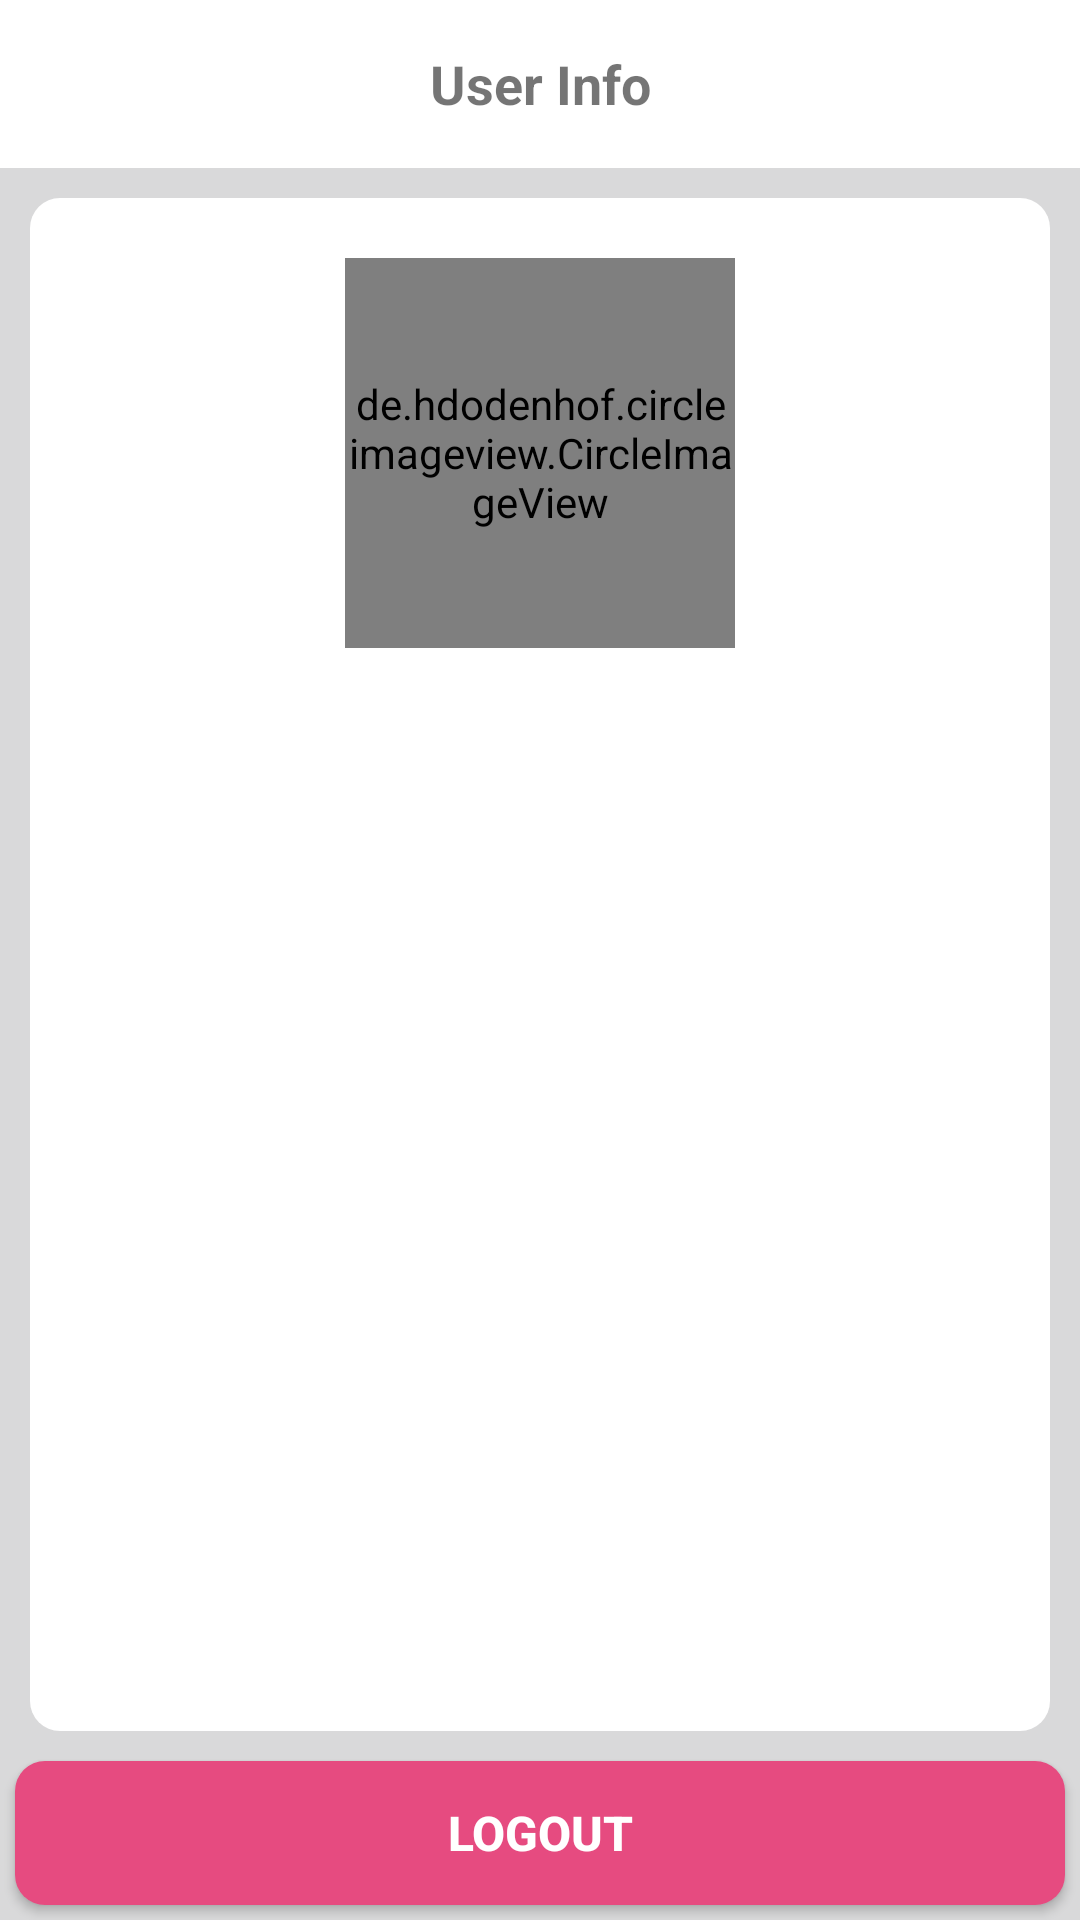

Reconstruct the res/layout file that produces this screen, plus the resources it refers to.
<!-- AndroidManifest.xml: application theme Theme.FollowExample -->
<!-- res/layout/fragment_user_info.xml -->
<?xml version="1.0" encoding="utf-8"?>
<layout>
    <data>
        <import type="android.view.View"/>
        <variable
            name="viewmodel"
            type="com.example.postexample.ui.viewmodel.LogInViewModel" />
        <variable
            name="userinfo"
            type="com.example.postexample.model.UserInfo" />
    </data>
    <androidx.constraintlayout.widget.ConstraintLayout
        xmlns:android="http://schemas.android.com/apk/res/android"
        android:layout_width="match_parent"
        android:layout_height="match_parent"
        android:background="@color/white_gray"
        xmlns:app="http://schemas.android.com/apk/res-auto">

        <com.google.android.material.appbar.AppBarLayout
            android:id="@+id/ly_toolbar"
            android:layout_width="match_parent"
            android:layout_height="wrap_content"
            app:layout_constraintTop_toTopOf="parent">

            <com.google.android.material.appbar.MaterialToolbar
                android:id="@+id/toolbar"
                android:layout_width="match_parent"
                android:layout_height="wrap_content"
                android:background="@color/white">
                <TextView
                    android:id="@+id/tv_toolbar_title"
                    android:layout_width="wrap_content"
                    android:layout_height="wrap_content"
                    android:layout_gravity="center"
                    android:text="User Info"
                    android:textStyle="bold"
                    android:textSize="18dp" />
            </com.google.android.material.appbar.MaterialToolbar>
        </com.google.android.material.appbar.AppBarLayout>

        <TextView
            android:id="@+id/bg_user_info"
            android:layout_width="0dp"
            android:layout_height="0dp"
            android:background="@drawable/bg_user_info"
            android:layout_margin="10dp"
            app:layout_constraintTop_toBottomOf="@id/ly_toolbar"
            app:layout_constraintStart_toStartOf="parent"
            app:layout_constraintEnd_toEndOf="parent"
            app:layout_constraintBottom_toTopOf="@id/btn_logout"/>

        <de.hdodenhof.circleimageview.CircleImageView
            android:id="@+id/iv_profile"
            android:layout_width="130dp"
            android:layout_height="130dp"
            android:src="@drawable/img_progile"
            android:layout_margin="20dp"
            app:layout_constraintTop_toTopOf="@id/bg_user_info"
            app:layout_constraintStart_toStartOf="@id/bg_user_info"
            app:layout_constraintEnd_toEndOf="@id/bg_user_info" />

        <TextView
            android:id="@+id/tv_profile_name"
            android:layout_width="wrap_content"
            android:layout_height="wrap_content"
            android:text="@{userinfo.name}"
            android:textSize="17sp"
            android:textStyle="bold"
            android:textColor="@color/black"
            android:layout_marginTop="30dp"
            app:layout_constraintTop_toBottomOf="@id/iv_profile"
            app:layout_constraintStart_toStartOf="@id/bg_user_info"
            app:layout_constraintEnd_toEndOf="@id/bg_user_info"
            app:layout_constraintBottom_toTopOf="@id/tv_profile_email"/>

        <TextView
            android:id="@+id/tv_profile_email"
            android:layout_width="wrap_content"
            android:layout_height="wrap_content"
            android:text="@{userinfo.email}"
            android:textSize="14sp"
            android:textColor="@color/gray"
            android:layout_marginTop="10dp"
            app:layout_constraintTop_toBottomOf="@id/tv_profile_name"
            app:layout_constraintStart_toStartOf="@id/bg_user_info"
            app:layout_constraintEnd_toEndOf="@id/bg_user_info"/>

        <Button
            android:id="@+id/btn_logout"
            android:layout_width="0dp"
            android:layout_height="wrap_content"
            android:layout_margin="5dp"
            android:text="@string/logout"
            android:textSize="16sp"
            android:textStyle="bold"
            android:textColor="@color/btn_text_color"
            android:background="@drawable/selector_btn_background"
            app:layout_constraintBottom_toBottomOf="parent"
            app:layout_constraintStart_toStartOf="parent"
            app:layout_constraintEnd_toEndOf="parent"
            android:onClick="@{() -> viewmodel.doLogOut()}"/>
    </androidx.constraintlayout.widget.ConstraintLayout>
</layout>
<!-- resources referenced by this layout -->
<resources>
  <color name="black">#FF000000</color>
  <color name="gray">#878787</color>
  <color name="white">#FFFFFFFF</color>
  <color name="white_gray">#D9D9DA</color>
  <!-- drawable bg_user_info (drawable) -->
  <?xml version="1.0" encoding="utf-8"?>
  <selector xmlns:android="http://schemas.android.com/apk/res/android">
      <item android:state_pressed="false">
          <shape>
              <solid android:color="@color/white" />
              <corners android:radius="10dp"/>
          </shape>
      </item>
  </selector>
  <!-- drawable img_progile: png bitmap (drawable-v24, 2188 bytes) -->
  <!-- drawable selector_btn_background (drawable) -->
  <?xml version="1.0" encoding="utf-8"?>
  <selector xmlns:android="http://schemas.android.com/apk/res/android">
      <item android:state_pressed="true">
          <shape>
              <solid android:color="@color/white" />
              <corners android:radius="10dp"/>
          </shape>
      </item>
  
      <item android:state_pressed="false">
          <shape>
              <solid android:color="@color/colorPrimary" />
              <corners android:radius="10dp"/>
          </shape>
      </item>
  </selector>
  <string name="logout">LOGOUT</string>
  <style name="Theme.FollowExample" parent="Theme.AppCompat.Light.NoActionBar">
          
          <item name="colorPrimary">#E64B80</item>
          <item name="colorPrimaryVariant">#FFC107</item>
          <item name="colorOnPrimary">@color/white</item>
          
          <item name="colorSecondary">@color/teal_200</item>
          <item name="colorSecondaryVariant">#E64B80</item>
          <item name="colorOnSecondary">@color/black</item>
          
  
          
      </style>
  <color name="colorPrimary">#E64B80</color>
  <color name="teal_200">#FF03DAC5</color>
</resources>
